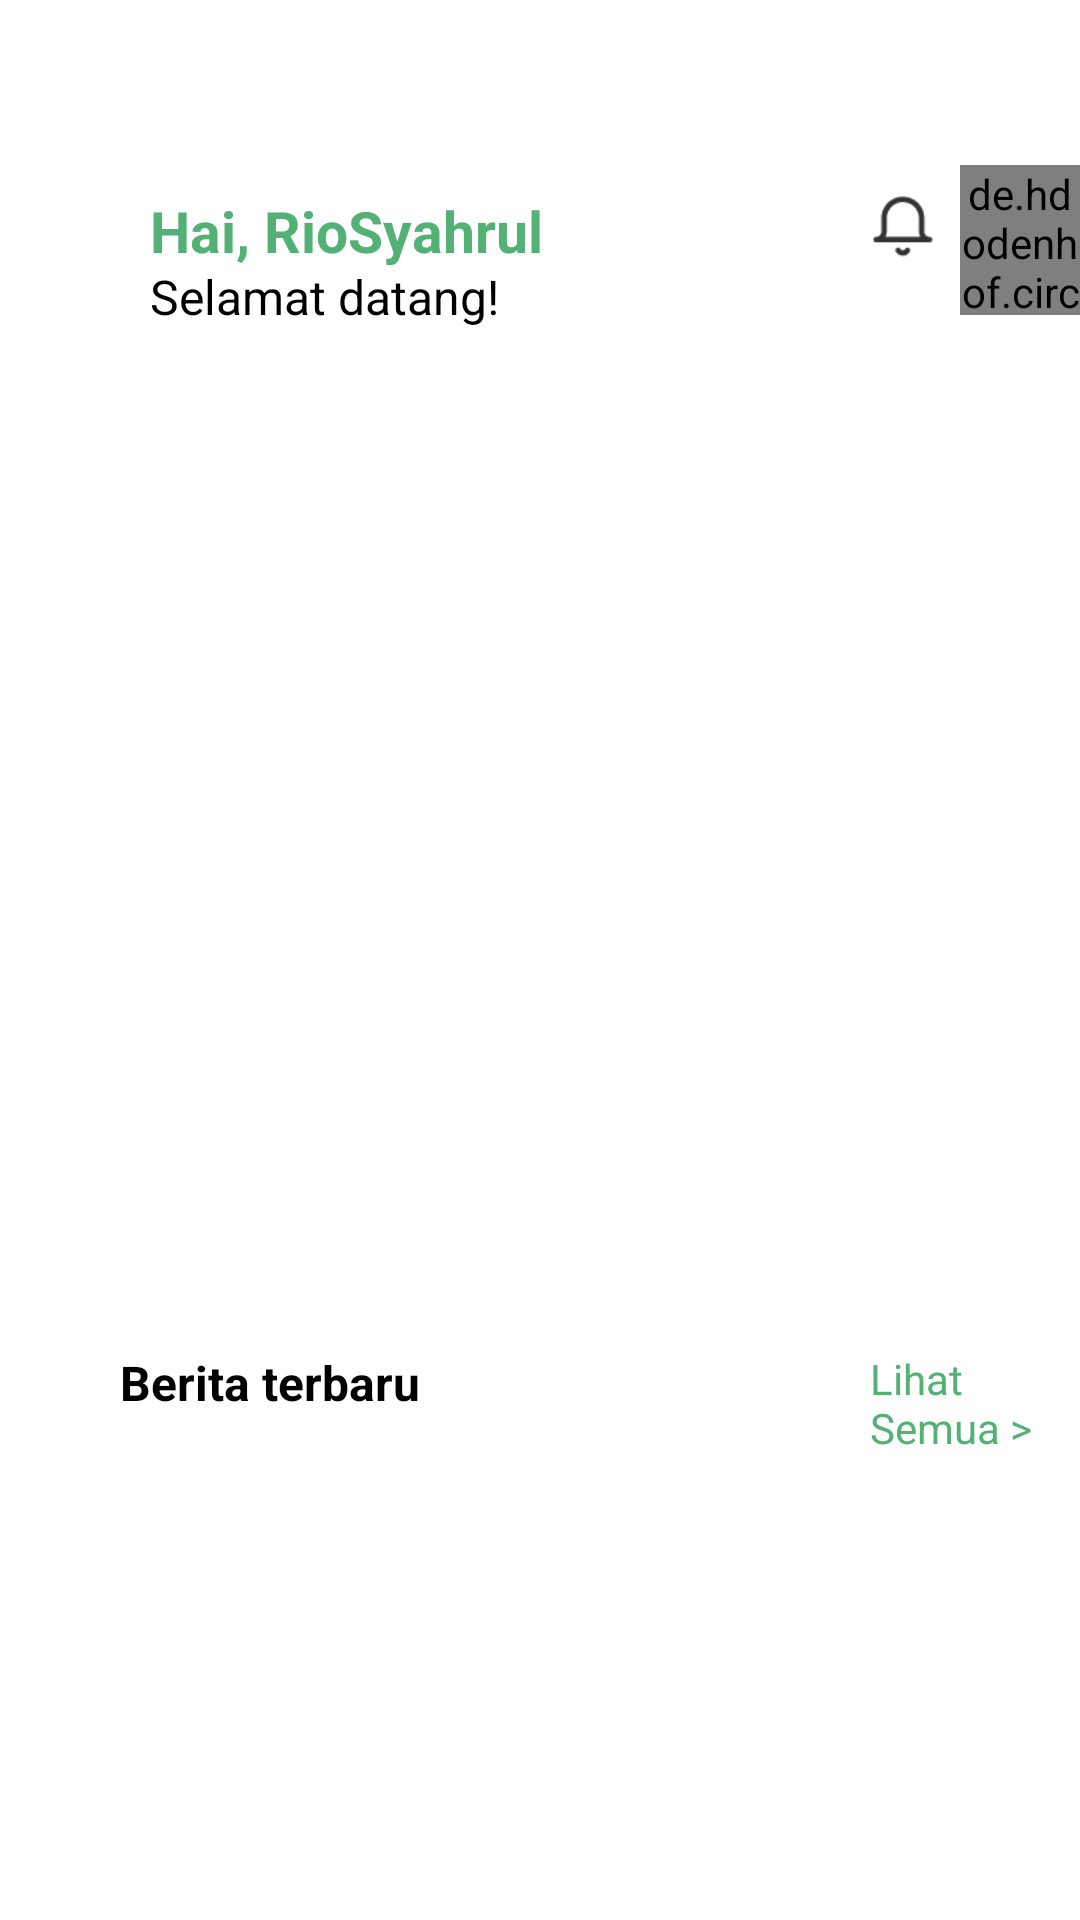

Produce the Android XML layout that renders to this screen, including the resource entries it uses.
<!-- AndroidManifest.xml: application theme Theme.BelajarViewPager2.NoActionBar -->
<!-- res/layout/home.xml -->
<?xml version="1.0" encoding="utf-8"?>
<RelativeLayout
    xmlns:android="http://schemas.android.com/apk/res/android"
    xmlns:app="http://schemas.android.com/apk/res-auto"
    xmlns:tools="http://schemas.android.com/tools"
    android:layout_width="match_parent"
    android:background="#ffff"
    android:layout_height="match_parent">

    <de.hdodenhof.circleimageview.CircleImageView
        android:id="@+id/avatar"
        android:layout_width="50dp"
        android:layout_height="50dp"
        android:layout_marginTop="55dp"
        android:layout_marginLeft="30dp"
        android:layout_alignLeft="@+id/notificon"
        android:src="@drawable/avatar"
        app:civ_border_color="#FFFFFF"
        app:civ_border_width="4dp"
        />


    <TextView
        android:id="@+id/txtUsername"
        android:layout_width="wrap_content"
        android:layout_height="wrap_content"
        android:layout_marginTop="64dp"
        android:text="Hai, RioSyahrul"
        android:textColor="@color/hijau"
        android:textSize="19sp"
        android:textStyle="bold"
        android:layout_marginLeft="50dp"
        />

    <TextView
        android:id="@+id/txtSelamatDatang"
        android:layout_width="wrap_content"
        android:layout_height="wrap_content"
        android:layout_marginTop="88dp"
        android:layout_marginLeft="50dp"
        android:text="Selamat datang!"
        android:textColor="@color/black"
        android:textSize="16sp" />

    <ImageView
        android:id="@+id/notificon"
        android:layout_width="22dp"
        android:layout_height="22dp"
        android:layout_marginTop="64dp"
        android:src="@drawable/notification"
        android:layout_alignLeft="@+id/txtSelamatDatang"
        android:layout_marginLeft="240dp"
        />

    <androidx.viewpager.widget.ViewPager
        android:id="@+id/idViewPager"
        android:layout_width="370dp"
        android:layout_height="170dp"
        android:layout_alignTop="@id/txtSelamatDatang"
        android:layout_marginTop="50dp"
        android:layout_marginLeft="10dp"/>


    <HorizontalScrollView
        android:layout_width="match_parent"
        android:layout_height="wrap_content"
        android:layout_marginTop="10dp"
        android:layout_below="@id/idViewPager"
        android:scrollbars="horizontal">

        <LinearLayout
            android:id="@+id/linear1"
            android:layout_width="wrap_content"
            android:layout_height="wrap_content"
            android:layout_gravity="start"
            android:orientation="horizontal" />
    </HorizontalScrollView>

    <TextView
        android:id="@+id/txtBeritaTerbaru"
        android:layout_width="wrap_content"
        android:layout_height="wrap_content"
        android:layout_below="@id/linear1"
        android:layout_marginTop="450dp"
        android:layout_marginLeft="40dp"
        android:text="Berita terbaru"
        android:textColor="@color/black"
        android:textSize="16sp"
        android:textStyle="bold"
        tools:ignore="NotSibling" />
    <TextView
        android:id="@+id/txtLihatSemua"
        android:layout_width="wrap_content"
        android:layout_height="wrap_content"
        android:layout_marginTop="450dp"
        android:layout_alignLeft="@+id/txtBeritaTerbaru"
        android:layout_marginLeft="250dp"
        android:text="Lihat Semua >"
        android:textColor="@color/hijau"
        android:textSize="14sp"
        />

    <HorizontalScrollView
        android:layout_width="match_parent"
        android:layout_height="wrap_content"
        android:layout_below="@id/txtBeritaTerbaru"
        android:scrollbars="horizontal">

        <LinearLayout
            android:id="@+id/linear2"
            android:layout_width="wrap_content"
            android:layout_height="wrap_content"
            android:layout_gravity="start"
            android:layout_marginTop="30dp"
            android:layout_marginBottom="15dp"
            android:orientation="horizontal" />
    </HorizontalScrollView>
</RelativeLayout>
<!-- resources referenced by this layout -->
<resources>
  <color name="black">#FF000000</color>
  <color name="hijau">#54B175</color>
  <!-- drawable avatar: png bitmap (drawable, 4631 bytes) -->
  <!-- drawable notification: png bitmap (drawable, 889 bytes) -->
  <style name="Theme.BelajarViewPager2.NoActionBar">
          <item name="windowActionBar">false</item>
          <item name="windowNoTitle">true</item>
      </style>
</resources>
